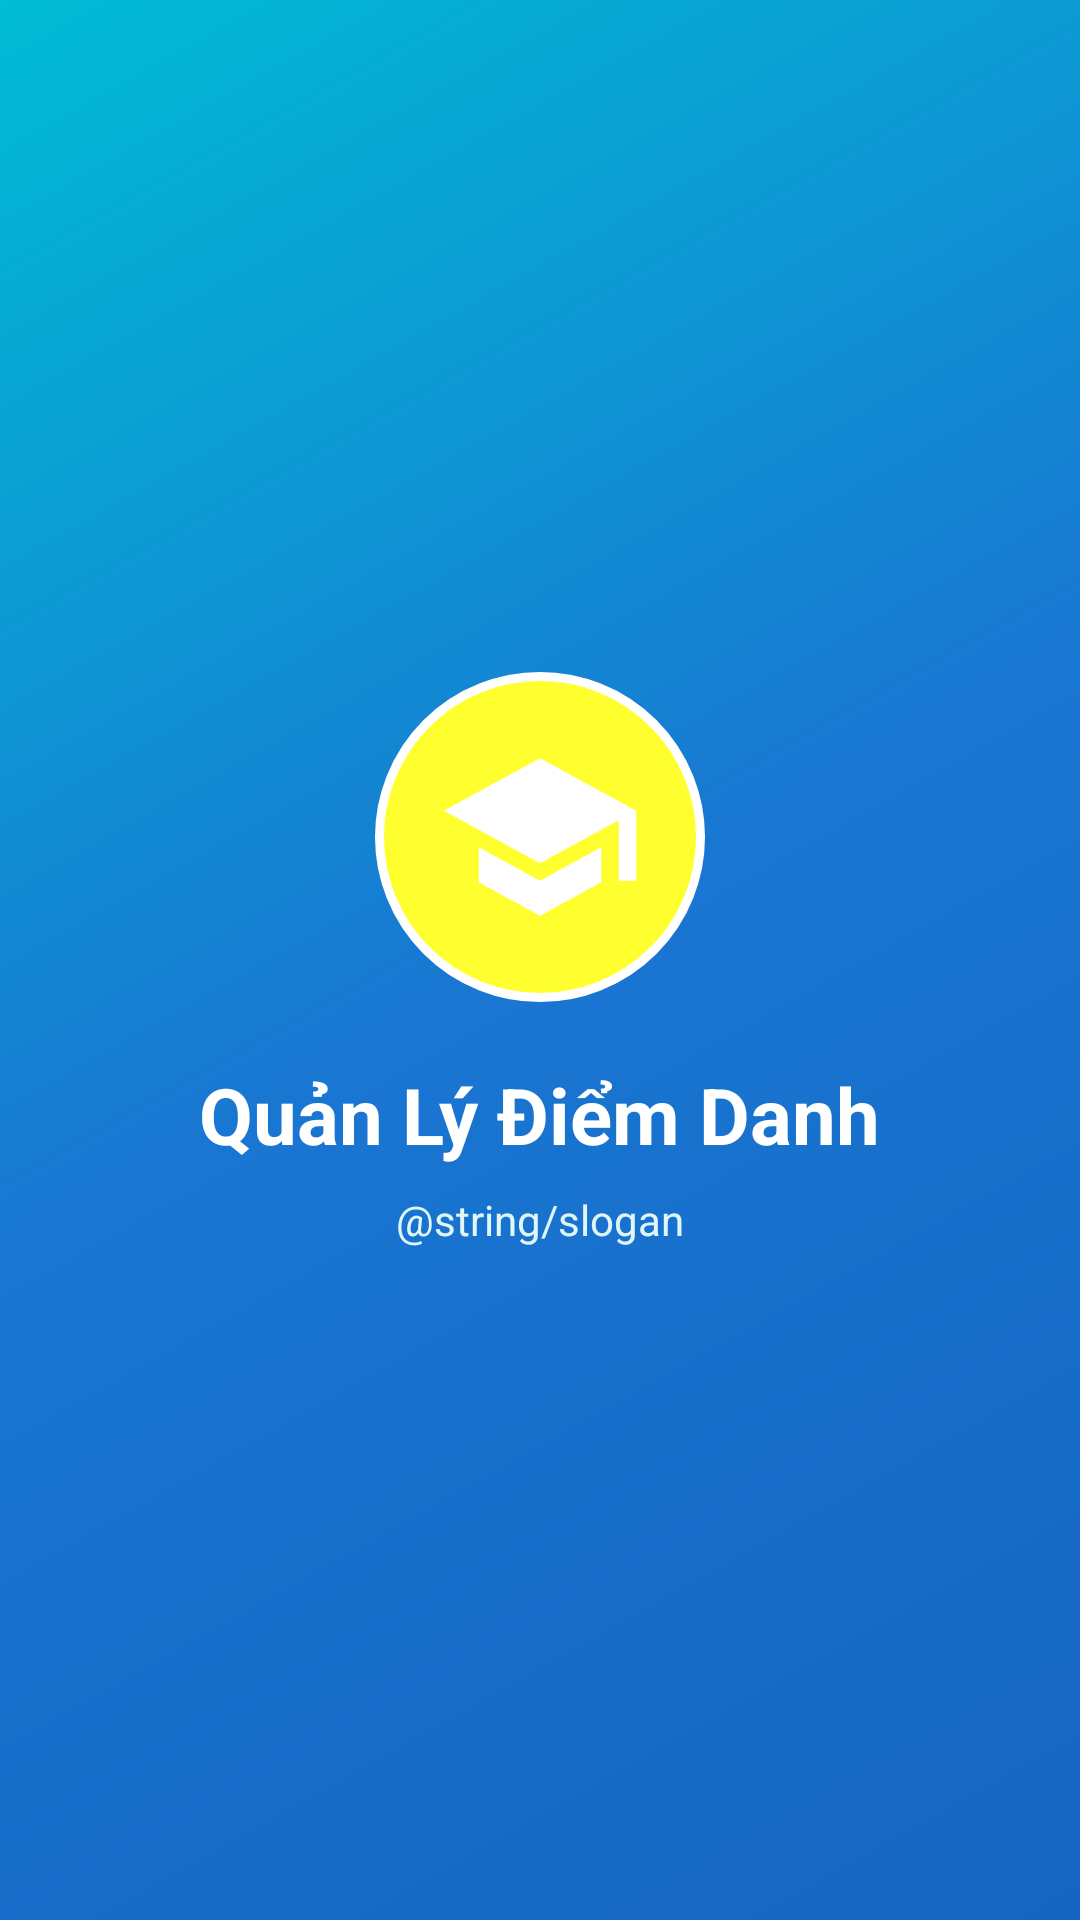

This screen was rendered from an Android layout file. Write that file and the resources it references.
<!-- AndroidManifest.xml: activity theme Theme.StudentAttendanceApp.Fullscreen -->
<!-- res/layout/activity_splash.xml -->
<?xml version="1.0" encoding="utf-8"?>
<androidx.constraintlayout.widget.ConstraintLayout
    xmlns:android="http://schemas.android.com/apk/res/android"
    xmlns:app="http://schemas.android.com/apk/res-auto"
    android:layout_width="match_parent"
    android:layout_height="match_parent"
    android:background="@drawable/gradient_background">

    <LinearLayout
        android:id="@+id/layoutLogo"
        android:layout_width="wrap_content"
        android:layout_height="wrap_content"
        android:gravity="center"
        android:orientation="vertical"
        app:layout_constraintBottom_toBottomOf="parent"
        app:layout_constraintEnd_toEndOf="parent"
        app:layout_constraintStart_toStartOf="parent"
        app:layout_constraintTop_toTopOf="parent">

        <FrameLayout
            android:layout_width="110dp"
            android:layout_height="110dp"
            android:background="@drawable/circle_bg"
            android:padding="20dp">

            <ImageView
                android:layout_width="match_parent"
                android:layout_height="match_parent"
                android:src="@drawable/ic_school"
                app:tint="@color/primary"
                android:contentDescription="@string/app_name" />

        </FrameLayout>

        <TextView
            android:layout_width="wrap_content"
            android:layout_height="wrap_content"
            android:layout_marginTop="20dp"
            android:text="@string/app_name"
            android:textColor="@color/white"
            android:textSize="26sp"
            android:textStyle="bold" />

        <TextView
            android:layout_width="wrap_content"
            android:layout_height="wrap_content"
            android:layout_marginTop="8dp"
            android:text="@string/slogan"
            android:textColor="#E0F7FA"
            android:textSize="14sp" />

    </LinearLayout>

    <ProgressBar
        android:layout_width="wrap_content"
        android:layout_height="wrap_content"
        android:indeterminateTint="@color/white"
        android:layout_marginBottom="40dp"
        app:layout_constraintBottom_toBottomOf="parent"
        app:layout_constraintStart_toStartOf="parent"
        app:layout_constraintEnd_toEndOf="parent" />

</androidx.constraintlayout.widget.ConstraintLayout>
<!-- resources referenced by this layout -->
<resources>
  <color name="primary">#1565C0</color>
  <color name="white">#FFFFFF</color>
  <!-- drawable circle_bg (drawable) -->
  <?xml version="1.0" encoding="utf-8"?>
  <shape xmlns:android="http://schemas.android.com/apk/res/android"
      android:shape="oval">
      <solid android:color="#FFFFFF30" />
      <stroke android:width="3dp" android:color="#FFFFFF" />
  </shape>
  <!-- drawable gradient_background (drawable) -->
  <?xml version="1.0" encoding="utf-8"?>
  <shape xmlns:android="http://schemas.android.com/apk/res/android"
      android:shape="rectangle">
      <gradient
          android:angle="135"
          android:startColor="#1565C0"
          android:centerColor="#1976D2"
          android:endColor="#00BCD4"
          android:type="linear" />
  </shape>
  <!-- drawable ic_school (drawable) -->
  <vector xmlns:android="http://schemas.android.com/apk/res/android"
      android:width="24dp"
      android:height="24dp"
      android:viewportWidth="24"
      android:viewportHeight="24">
    <path
        android:fillColor="@color/white"
        android:pathData="M5,13.18v4L12,21l7,-3.82v-4L12,17l-7,-3.82zM12,3L1,9l11,6 9,-4.91V17h2V9L12,3z"/>
  </vector>
  <string name="app_name">Quản Lý Điểm Danh</string>
</resources>
